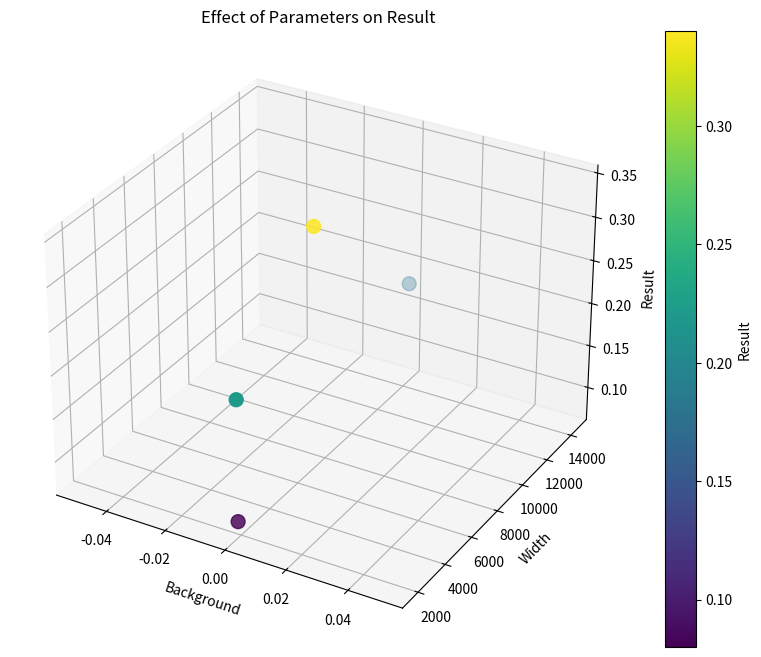

Source code (Python):
import matplotlib.pyplot as plt
import numpy as np
from mpl_toolkits.mplot3d import Axes3D

# 데이터
data = [
    ['white', 1800, 760, 3, 'O', 'X', 0.08],
    ['white', 1800, 760, 3, 'X', 'X', 0.22],
    ['white', 1800 * 4, 760 * 4, 3, 'X', 'X', 0.34],
    ['white', 1800 * 8, 760 * 8, 3, 'X', 'X', 0.18]
]

# 요인 추출
background = [entry[0] for entry in data]
width = [entry[1] for entry in data]
height = [entry[2] for entry in data]
kernel = [entry[3] for entry in data]
rect = [entry[4] for entry in data]
ft = [entry[5] for entry in data]
result = [entry[6] for entry in data]

# 문자열 데이터를 숫자로 변환
factor_mapping = {
    'white': 0,
    'O': 0,
    'X': 1
}

background = [factor_mapping[item] for item in background]
rect = [factor_mapping[item] for item in rect]
ft = [factor_mapping[item] for item in ft]

# Figure 생성
fig = plt.figure(figsize=(10, 8))
ax = fig.add_subplot(111, projection='3d')

# 데이터를 3D scatter plot으로 플로팅
scatter = ax.scatter(background, width, result, c=result, cmap='viridis', s=100)

# 축 및 레이블 설정
ax.set_xlabel('Background')
ax.set_ylabel('Width')
ax.set_zlabel('Result')
ax.set_title('Effect of Parameters on Result')

# 컬러 바 추가
cbar = fig.colorbar(scatter)
cbar.set_label('Result')

# 그래프 표시
plt.show()
